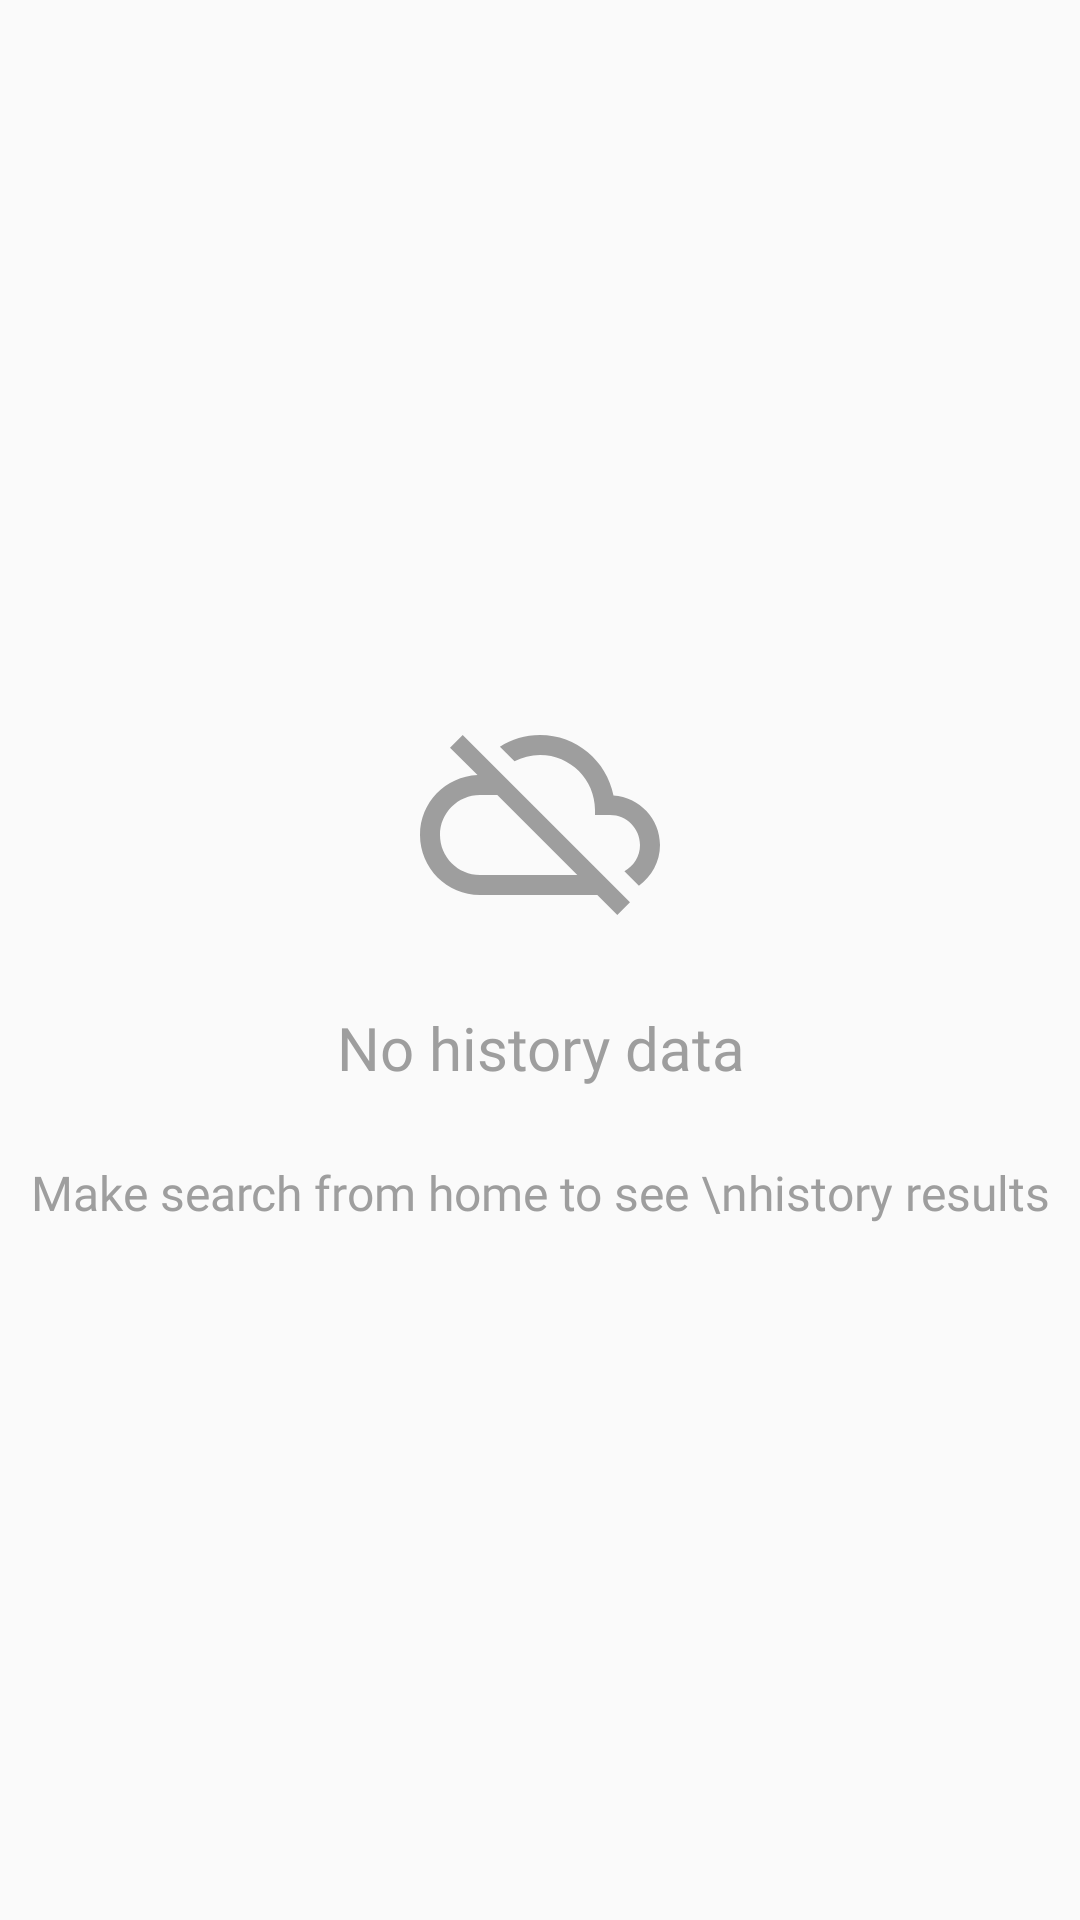

Layout XML and referenced resources for this Android screen:
<!-- AndroidManifest.xml: application theme AppTheme -->
<!-- res/layout/not_data.xml -->
<?xml version="1.0" encoding="utf-8"?>
<androidx.appcompat.widget.LinearLayoutCompat xmlns:android="http://schemas.android.com/apk/res/android"
    xmlns:app="http://schemas.android.com/apk/res-auto"
    android:layout_width="match_parent"
    android:layout_height="match_parent"
    android:gravity="center"
    android:orientation="vertical">

    <androidx.appcompat.widget.AppCompatImageView
        android:layout_width="80dp"
        android:layout_height="80dp"
        app:srcCompat="@drawable/ic_cloud_off_black_24dp" />

    <androidx.appcompat.widget.AppCompatTextView
        android:id="@+id/tvNoDataMsg"
        android:layout_width="match_parent"
        android:layout_height="wrap_content"
        android:layout_centerInParent="true"
        android:layout_marginTop="8dp"
        android:fontFamily="@font/roboto_condensed_regular"
        android:gravity="center"
        android:padding="16dp"
        android:text="No history data"
        android:textColor="@color/grey_500"
        android:textSize="20sp" />

    <androidx.appcompat.widget.AppCompatTextView
        android:layout_width="match_parent"
        android:layout_height="wrap_content"
        android:layout_centerInParent="true"
        android:layout_marginTop="8dp"
        android:fontFamily="@font/roboto_light"
        android:gravity="center"
        android:text="Make search from home to see \nhistory results"
        android:textColor="@color/grey_500"
        android:textSize="16sp"
        android:visibility="visible" />

</androidx.appcompat.widget.LinearLayoutCompat>
<!-- resources referenced by this layout -->
<resources>
  <color name="grey_500">#9E9E9E</color>
  <!-- drawable ic_cloud_off_black_24dp (drawable) -->
  <vector android:height="24dp" android:tint="@color/grey_500"
      android:viewportHeight="24.0" android:viewportWidth="24.0"
      android:width="24dp" xmlns:android="http://schemas.android.com/apk/res/android">
      <path android:fillColor="#FF000000" android:pathData="M19.35,10.04C18.67,6.59 15.64,4 12,4c-1.48,0 -2.85,0.43 -4.01,1.17l1.46,1.46C10.21,6.23 11.08,6 12,6c3.04,0 5.5,2.46 5.5,5.5v0.5H19c1.66,0 3,1.34 3,3 0,1.13 -0.64,2.11 -1.56,2.62l1.45,1.45C23.16,18.16 24,16.68 24,15c0,-2.64 -2.05,-4.78 -4.65,-4.96zM3,5.27l2.75,2.74C2.56,8.15 0,10.77 0,14c0,3.31 2.69,6 6,6h11.73l2,2L21,20.73 4.27,4 3,5.27zM7.73,10l8,8H6c-2.21,0 -4,-1.79 -4,-4s1.79,-4 4,-4h1.73z"/>
  </vector>
  <style name="AppTheme" parent="Theme.AppCompat.Light.NoActionBar">
          
          <item name="colorPrimary">@color/colorPrimary</item>
          <item name="colorPrimaryDark">@color/colorPrimaryDark</item>
          <item name="colorAccent">@color/colorAccent</item>
      </style>
  <color name="colorPrimary">#045372</color>
  <color name="colorPrimaryDark">#045372</color>
  <color name="colorAccent">@color/grey</color>
  <color name="grey">#455a64</color>
</resources>
